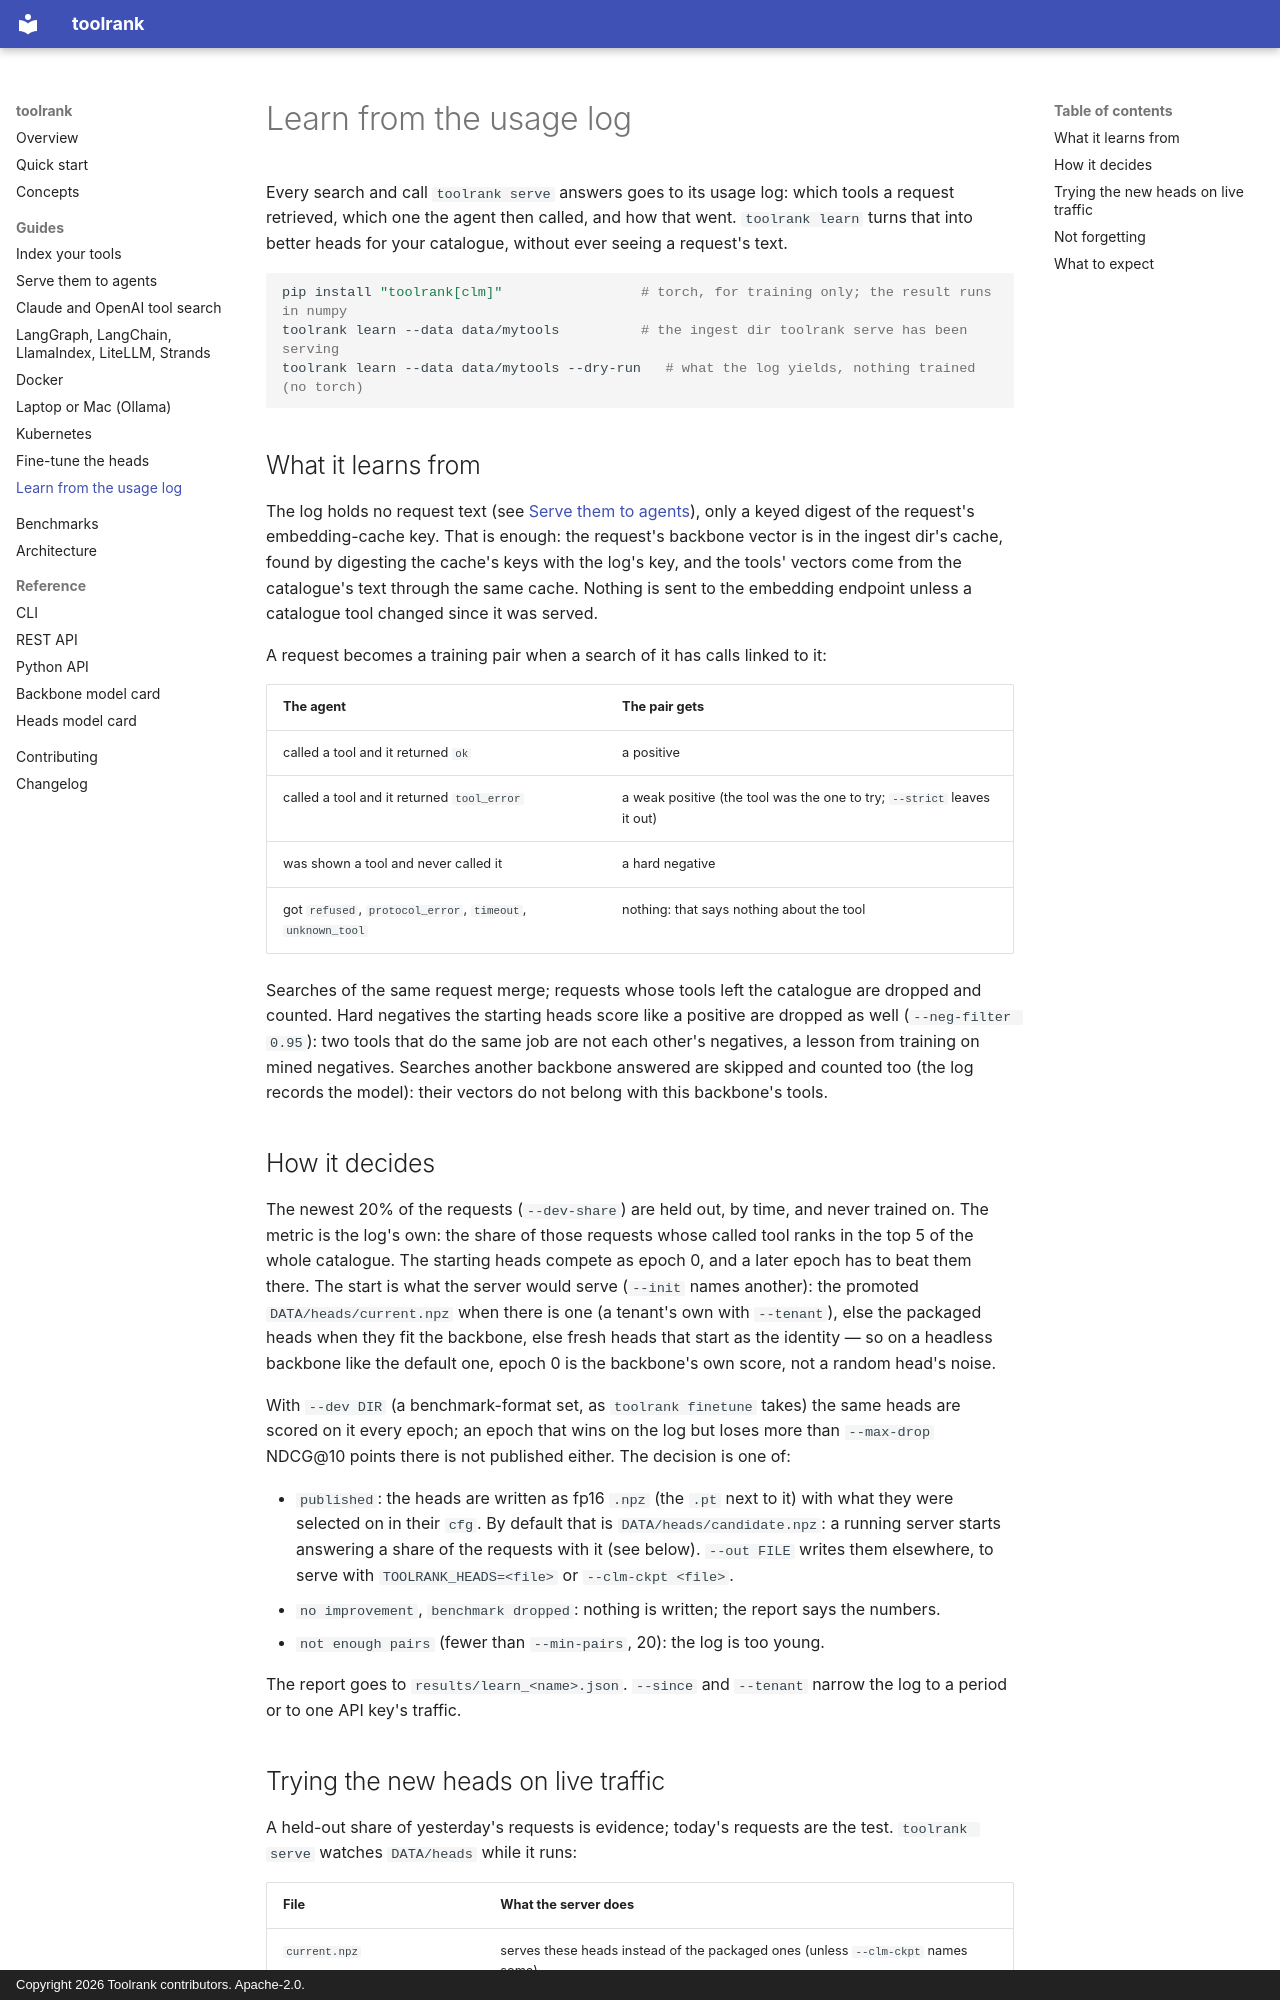

repository: yasinyaman/toolrank · page: guides/learn/index.html · generator: mkdocs · copyright: Copyright 2026 Toolrank contributors. Apache-2.0.

# Learn from the usage log

Every search and call `toolrank serve` answers goes to its usage log: which tools a request
retrieved, which one the agent then called, and how that went. `toolrank learn` turns that into
better heads for your catalogue, without ever seeing a request's text.

```bash
pip install "toolrank[clm]"                 # torch, for training only; the result runs in numpy
toolrank learn --data data/mytools          # the ingest dir toolrank serve has been serving
toolrank learn --data data/mytools --dry-run   # what the log yields, nothing trained (no torch)
```

## What it learns from

The log holds no request text (see [Serve them to agents](serve.md#the-usage-log)), only a keyed
digest of the request's embedding-cache key. That is enough: the request's backbone vector is in the
ingest dir's cache, found by digesting the cache's keys with the log's key, and the tools' vectors
come from the catalogue's text through the same cache. Nothing is sent to the embedding endpoint
unless a catalogue tool changed since it was served.

A request becomes a training pair when a search of it has calls linked to it:

| The agent | The pair gets |
| --- | --- |
| called a tool and it returned `ok` | a positive |
| called a tool and it returned `tool_error` | a weak positive (the tool was the one to try; `--strict` leaves it out) |
| was shown a tool and never called it | a hard negative |
| got `refused`, `protocol_error`, `timeout`, `unknown_tool` | nothing: that says nothing about the tool |

Searches of the same request merge; requests whose tools left the catalogue are dropped and
counted. Hard negatives the starting heads score like a positive are dropped as well
(`--neg-filter 0.95`): two tools that do the same job are not each other's negatives, a lesson from
training on mined negatives. Searches another backbone answered are skipped and counted too (the
log records the model): their vectors do not belong with this backbone's tools.

## How it decides

The newest 20% of the requests (`--dev-share`) are held out, by time, and never trained on. The
metric is the log's own: the share of those requests whose called tool ranks in the top 5 of the
whole catalogue. The starting heads compete as epoch 0, and a later epoch has to beat them there.
The start is what the server would serve (`--init` names another): the promoted
`DATA/heads/current.npz` when there is one (a tenant's own with `--tenant`), else the packaged
heads when they fit the backbone, else fresh heads that start as the identity — so on a headless
backbone like the default one, epoch 0 is the backbone's own score, not a random head's noise.

With `--dev DIR` (a benchmark-format set, as `toolrank finetune` takes) the same heads are scored on
it every epoch; an epoch that wins on the log but loses more than `--max-drop` NDCG@10 points there
is not published either. The decision is one of:

- `published`: the heads are written as fp16 `.npz` (the `.pt` next to it) with what they were
  selected on in their `cfg`. By default that is `DATA/heads/candidate.npz`: a running server starts
  answering a share of the requests with it (see below). `--out FILE` writes them elsewhere, to serve
  with `TOOLRANK_HEADS=<file>` or `--clm-ckpt <file>`.
- `no improvement`, `benchmark dropped`: nothing is written; the report says the numbers.
- `not enough pairs` (fewer than `--min-pairs`, 20): the log is too young.

The report goes to `results/learn_<name>.json`. `--since` and `--tenant` narrow the log to a period
or to one API key's traffic.
